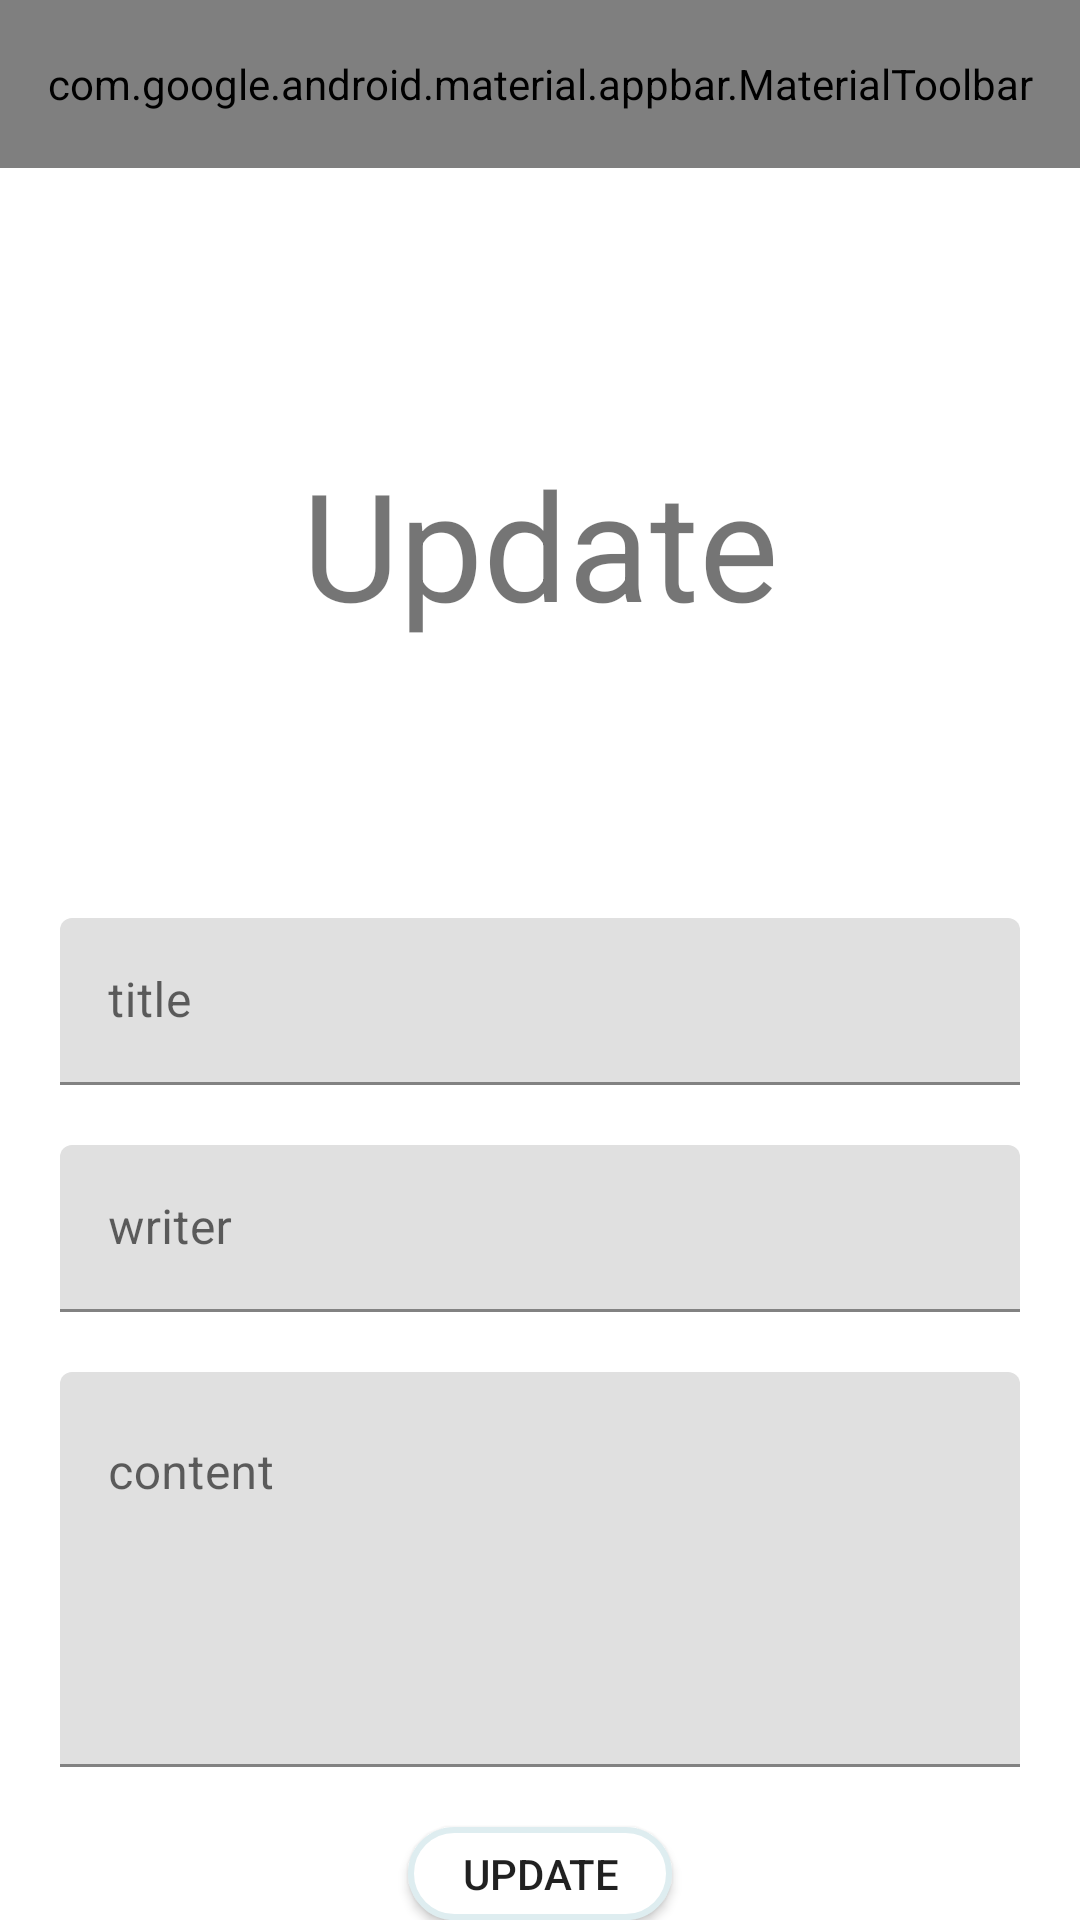

Reconstruct the res/layout file that produces this screen, plus the resources it refers to.
<!-- AndroidManifest.xml: application theme Theme.RetrofitEx03 -->
<!-- res/layout/activity_post_update.xml -->
<?xml version="1.0" encoding="utf-8"?>
<androidx.appcompat.widget.LinearLayoutCompat
    xmlns:android="http://schemas.android.com/apk/res/android"
    xmlns:app="http://schemas.android.com/apk/res-auto"
    xmlns:tools="http://schemas.android.com/tools"
    android:layout_width="match_parent"
    android:layout_height="match_parent"
    android:orientation="vertical"
    tools:context=".view.post.PostUpdateActivity">

    <include layout="@layout/toolbar_post_list"/>

    <TextView
        android:id="@+id/textView"
        android:layout_width="match_parent"
        android:layout_height="250dp"
        android:gravity="center"
        android:text="Update"
        android:textSize="50dp"
        android:layout_marginStart="20dp"
        android:layout_marginEnd="20dp"
        app:layout_constraintEnd_toEndOf="parent"
        app:layout_constraintTop_toTopOf="parent" />

    <com.google.android.material.textfield.TextInputLayout
        android:layout_width="match_parent"
        android:layout_height="wrap_content"
        android:hint="title"
        android:layout_marginStart="20dp"
        android:layout_marginEnd="20dp"
        android:layout_marginBottom="20dp"
        app:layout_constraintTop_toBottomOf="@+id/textView">

        <com.google.android.material.textfield.TextInputEditText
            android:id="@+id/tfTitle"
            android:layout_width="match_parent"
            android:layout_height="wrap_content" />

    </com.google.android.material.textfield.TextInputLayout>

    <com.google.android.material.textfield.TextInputLayout
        android:layout_width="match_parent"
        android:layout_height="wrap_content"
        android:hint="writer"
        android:layout_marginStart="20dp"
        android:layout_marginEnd="20dp"
        android:layout_marginBottom="20dp"
        app:layout_constraintTop_toBottomOf="@+id/textView">

        <com.google.android.material.textfield.TextInputEditText
            android:id="@+id/tfWriter"
            android:enabled="false"
            android:layout_width="match_parent"
            android:layout_height="wrap_content" />

    </com.google.android.material.textfield.TextInputLayout>

    <com.google.android.material.textfield.TextInputLayout
        android:layout_width="match_parent"
        android:layout_height="wrap_content"
        android:hint="content"
        android:layout_marginStart="20dp"
        android:layout_marginEnd="20dp"
        app:layout_constraintTop_toBottomOf="@+id/textView">

        <com.google.android.material.textfield.TextInputEditText
            android:id="@+id/tfContent"
            android:layout_width="match_parent"
            android:layout_height="wrap_content"
            android:lines="5"
            android:inputType="textMultiLine"
            android:scrollHorizontally="false"
            android:gravity="top|left"
            android:minWidth="10.0dip"
            android:maxHeight="5.0dip"/>

    </com.google.android.material.textfield.TextInputLayout>

    <androidx.appcompat.widget.AppCompatButton
        android:id="@+id/btnUpdate"
        android:layout_width="wrap_content"
        android:layout_height="wrap_content"
        android:layout_marginTop="20dp"
        android:text="update"
        android:background="@drawable/main_roundedbutton"
        android:layout_gravity="center"
        android:gravity="center"/>





</androidx.appcompat.widget.LinearLayoutCompat>
<!-- res/layout/toolbar_post_list.xml (included above) -->
<?xml version="1.0" encoding="utf-8"?>
<com.google.android.material.appbar.AppBarLayout
    xmlns:android="http://schemas.android.com/apk/res/android"
    xmlns:app="http://schemas.android.com/apk/res-auto"
    xmlns:tools="http://schemas.android.com/tools"

    android:layout_width="match_parent"
    android:layout_height="wrap_content">

    <com.google.android.material.appbar.MaterialToolbar
        android:id="@+id/myToolBar"
        android:layout_width="match_parent"
        android:layout_height="?attr/actionBarSize"
        app:title="post"
        app:menu="@menu/my_menu"/>

</com.google.android.material.appbar.AppBarLayout>
<!-- resources referenced by this layout -->
<resources>
  <!-- drawable main_roundedbutton (drawable) -->
  <?xml version="1.0" encoding="utf-8"?>
  <selector xmlns:android="http://schemas.android.com/apk/res/android">
  
      <item
          android:state_pressed="true">
          <shape>
              <solid
                  android:color="?attr/colorPrimary"/>
              <stroke
                  android:color="?attr/colorPrimary"
                  android:width="1dp"/>
              <corners
                  android:radius="50dp"/>
          </shape>
      </item>
  
      <item
          android:state_pressed="false">
          <shape>
              <solid
                  android:color="@color/white"/>
              <stroke
                  android:color="?attr/colorPrimary"
                  android:width="2dp"/>
              <corners
                  android:radius="50dp"/>
          </shape>
      </item>
  
  </selector>
  <style name="Theme.RetrofitEx03" parent="Theme.MaterialComponents.DayNight.NoActionBar">
          
          <item name="colorPrimary">@color/light_blue</item>
          <item name="colorPrimaryVariant">@color/light_blue</item>
          <item name="colorOnPrimary">@color/white</item>
          
          <item name="colorSecondary">@color/light_blue</item>
          <item name="colorSecondaryVariant">@color/light_pink</item>
          <item name="colorOnSecondary">@color/black</item>
          
          <item name="backgroundColor">@color/main</item>
          <item name="android:statusBarColor" tools:targetApi="l">?attr/colorPrimaryVariant</item>
          
      </style>
  <color name="white">#FFFFFFFF</color>
  <color name="light_blue">#DEEDF0</color>
  <color name="light_pink">#F4C7AB</color>
  <color name="black">#FF000000</color>
  <color name="main">#46656A</color>
</resources>
